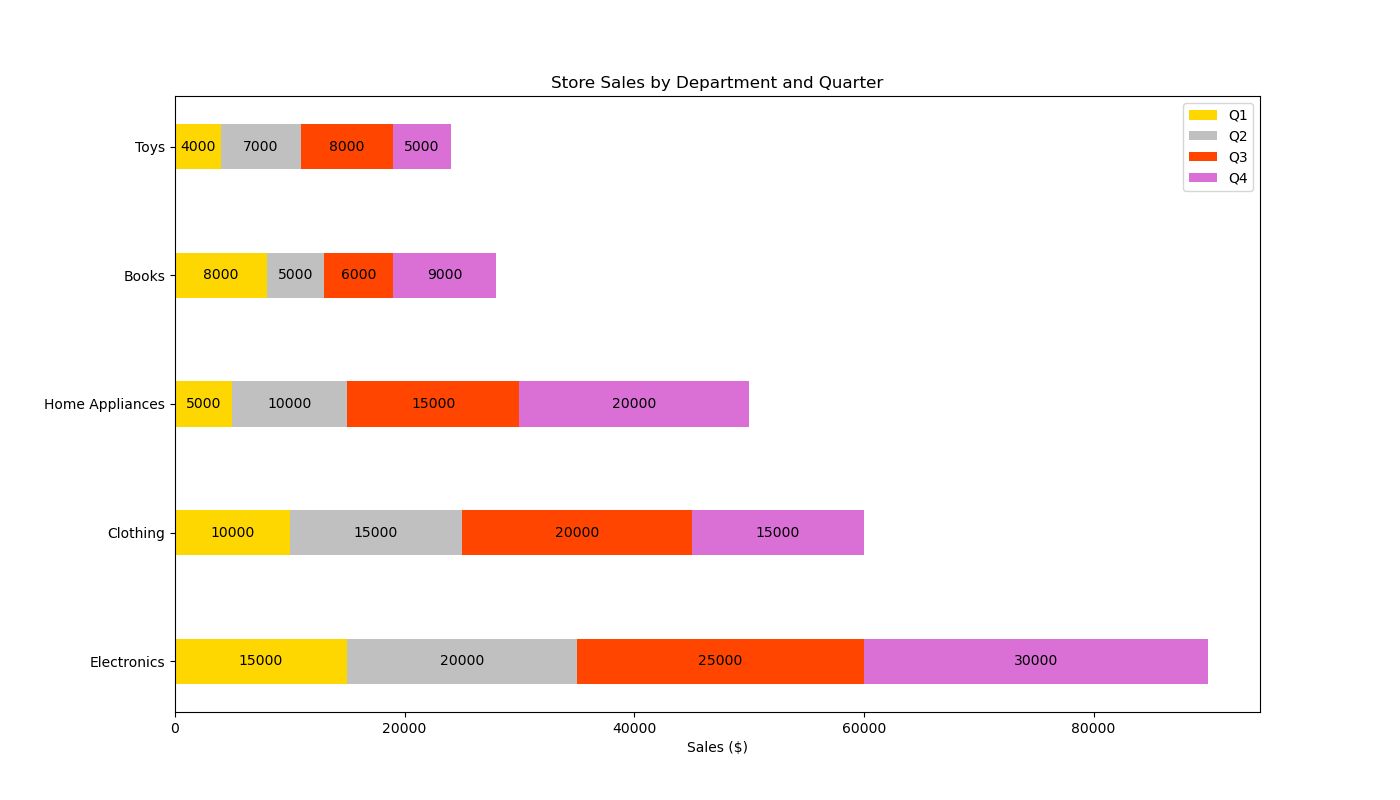

The data file committed next to this chart (first rows):
Department, Q1 Sales, Q2 Sales, Q3 Sales, Q4 Sales
Electronics, 15000, 20000, 25000, 30000
Clothing, 10000, 15000, 20000, 15000
Home Appliances, 5000, 10000, 15000, 20000
Books, 8000, 5000, 6000, 9000
Toys, 4000, 7000, 8000, 5000
